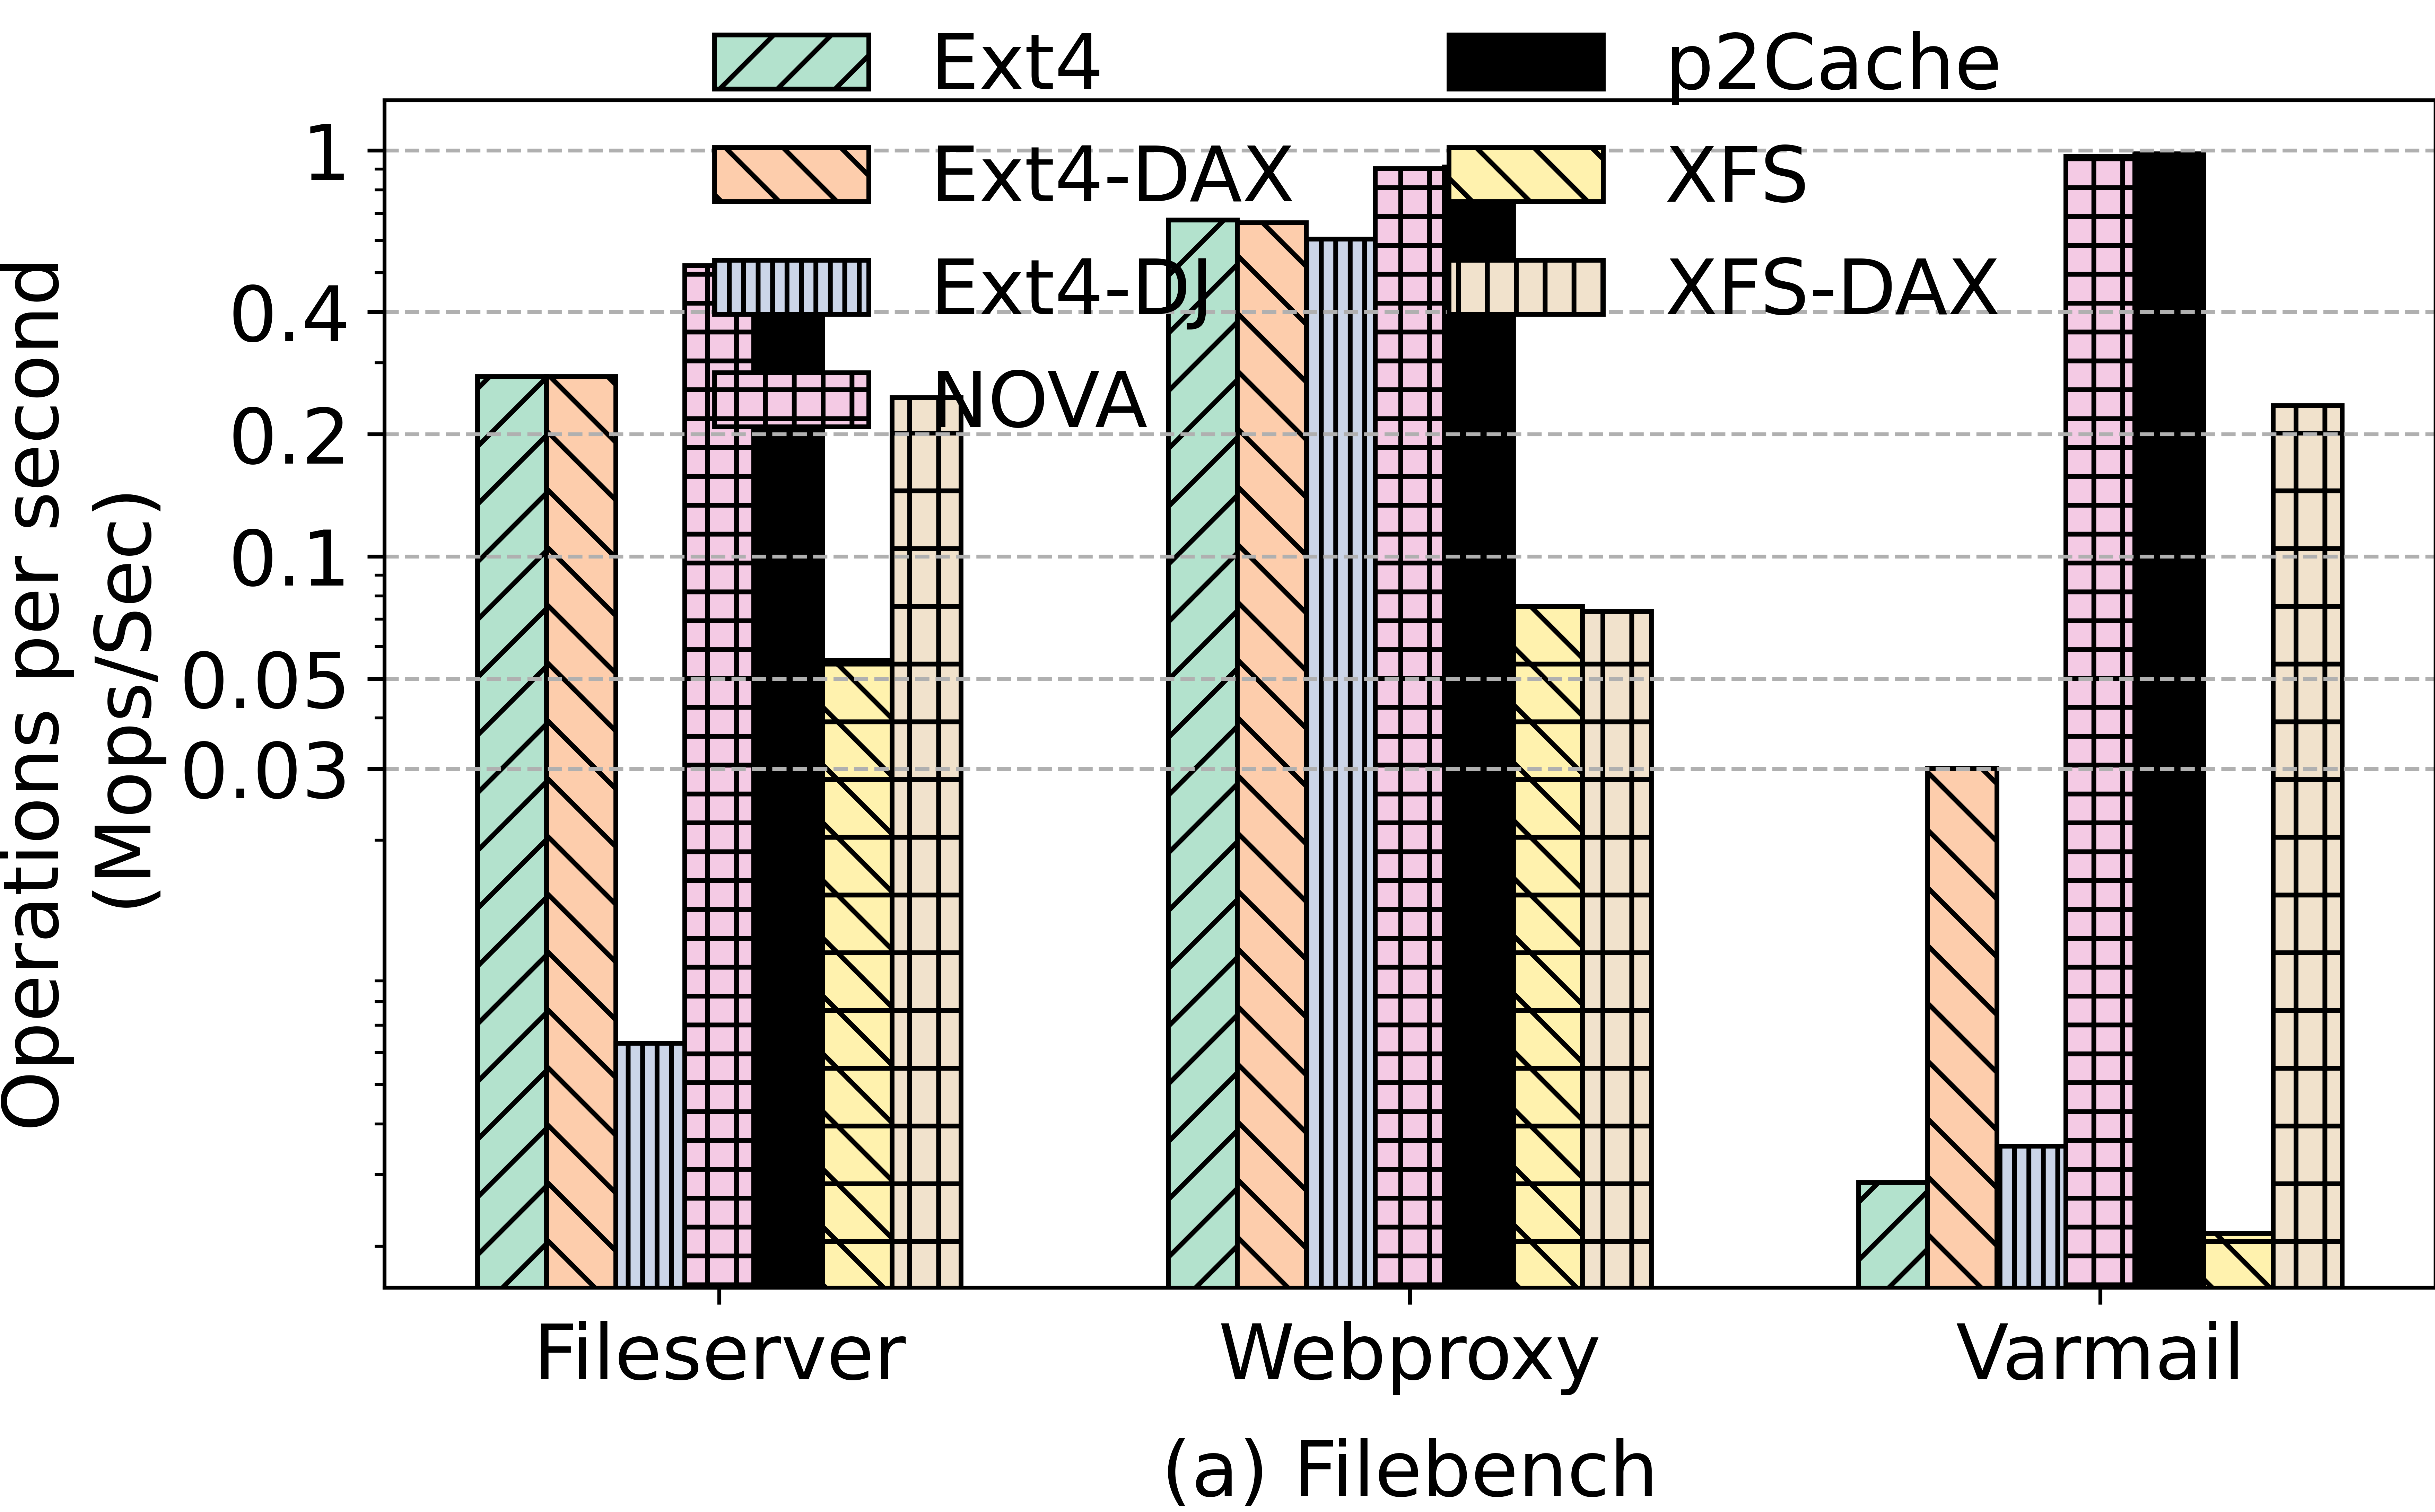

The file beside this chart, header and first rows:
, bench_name, ext4_ops, ext4_media, ext4_dax_ops, ext4_dax_media, ext4_dj_ops, ext4_dj_media, nova_ops, nova_media, p2cache_ops, p2cache_media, tmpfs_ops, tmpfs_media, xfs_ops, xfs_media, xfs_dax_ops, xfs_dax_media
0, Fileserver, 277299, ssd, 277107, pmem, 6317, ssd, 520325, pmem, 408433, pmem, 445046, mem, 55456, ssd, 246079, pmem
1, Varmail, 2872, ssd, 30011, pmem, 3530, ssd, 968263, pmem, 980327, pmem, 998328, mem, 2149, ssd, 235231, pmem
2, Webproxy, 673684, ssd, 663309, pmem, 604589, ssd, 902045, pmem, 910288, pmem, 919970, mem, 75415, ssd, 73188, pmem
